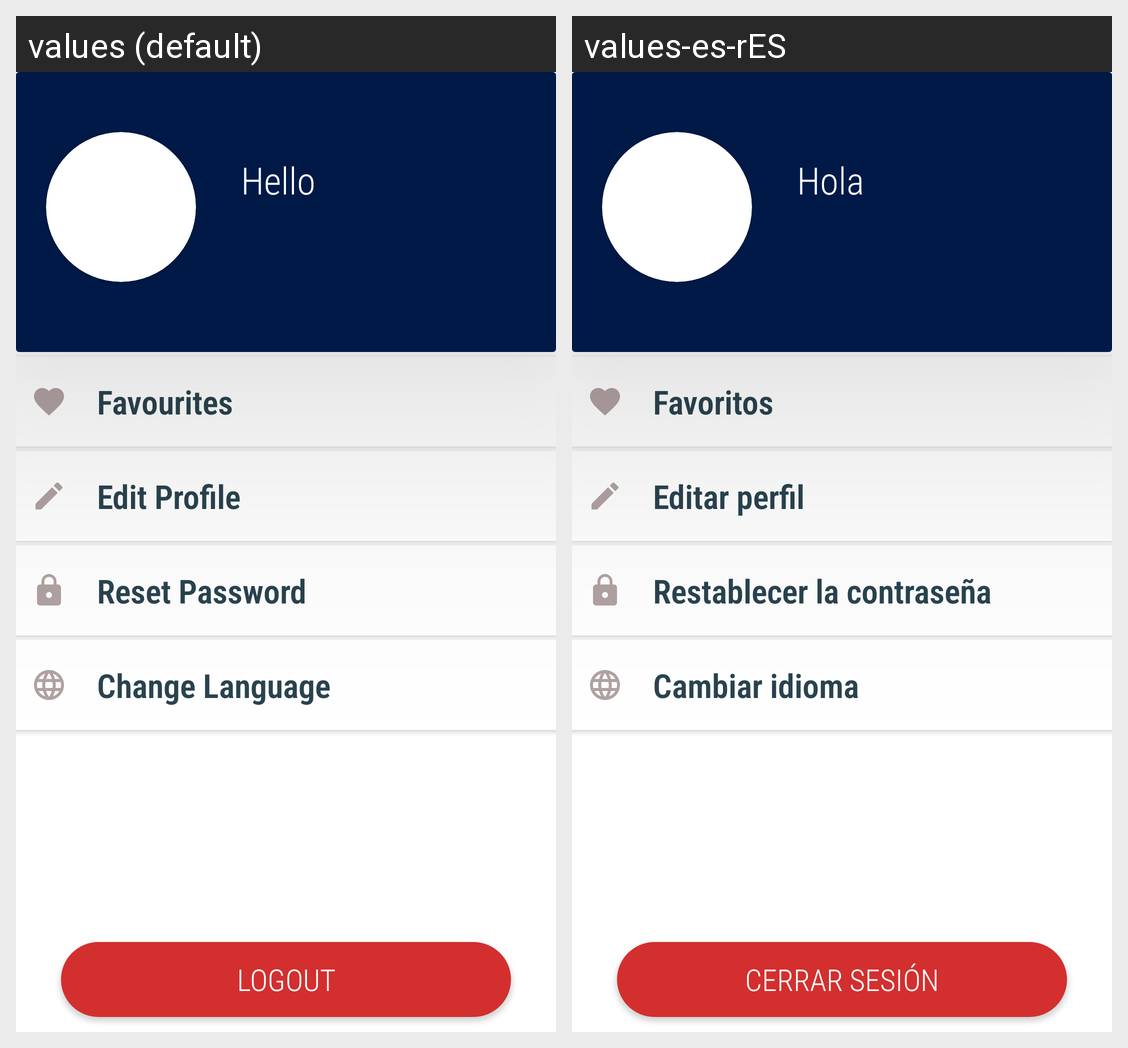

Here is an Android app screen in its default locale and in the app's own translations. Write out the translated-string differences for the strings that appear on this screen.
Android screen res/layout/fragment_account.xml rendered under 2 locales, left to right: values (default), values-es-rES. Device: Nexus 5 (rendered at 1080×1920; each locale shown at half size, 540×960, under a caption strip naming it); theme Theme.Loginapp.
Strings drawn on this screen, with the default value and each locale's value (text and hints the layout hard-codes, and strings that could not be matched under every locale, appear in the picture but are not listed):

hello
  values: Hello
  values-es-rES: Hola

fav_title
  values: Favourites
  values-es-rES: Favoritos

edit_profile
  values: Edit Profile
  values-es-rES: Editar perfil

reset_password
  values: Reset Password
  values-es-rES: Restablecer la contraseña

change_language
  values: Change Language
  values-es-rES: Cambiar idioma

logout_button
  values: LOGOUT
  values-es-rES: CERRAR SESIÓN
